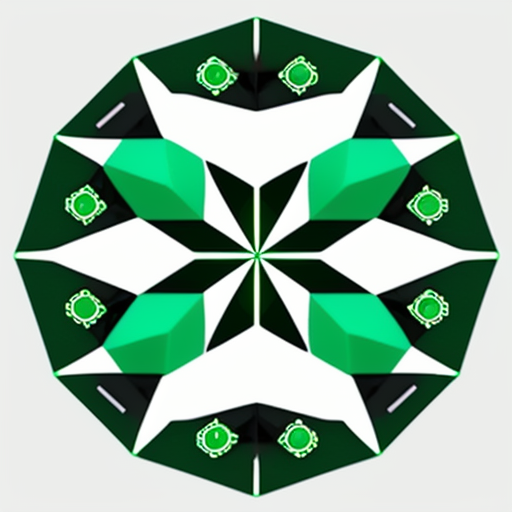
Generation parameters embedded in this image by AUTOMATIC1111 Stable Diffusion web UI or a fork of it (Forge, ...) (PNG 'parameters' text chunk):
voronoi diagram , design of combining cigarette and Artificial intelligence motifs,simple, minimal, white background and green contents, JT
Negative prompt: photorealistic, complicated, horror, scary, shadow,  3 colors
Steps: 20, Sampler: DPM++ 2M SDE Karras, CFG scale: 7, Seed: 942172069, Size: 512x512, Model hash: 107d2a241b, Model: cyberrealistic_v31, Version: v1.4.0-2-g8d0078b6